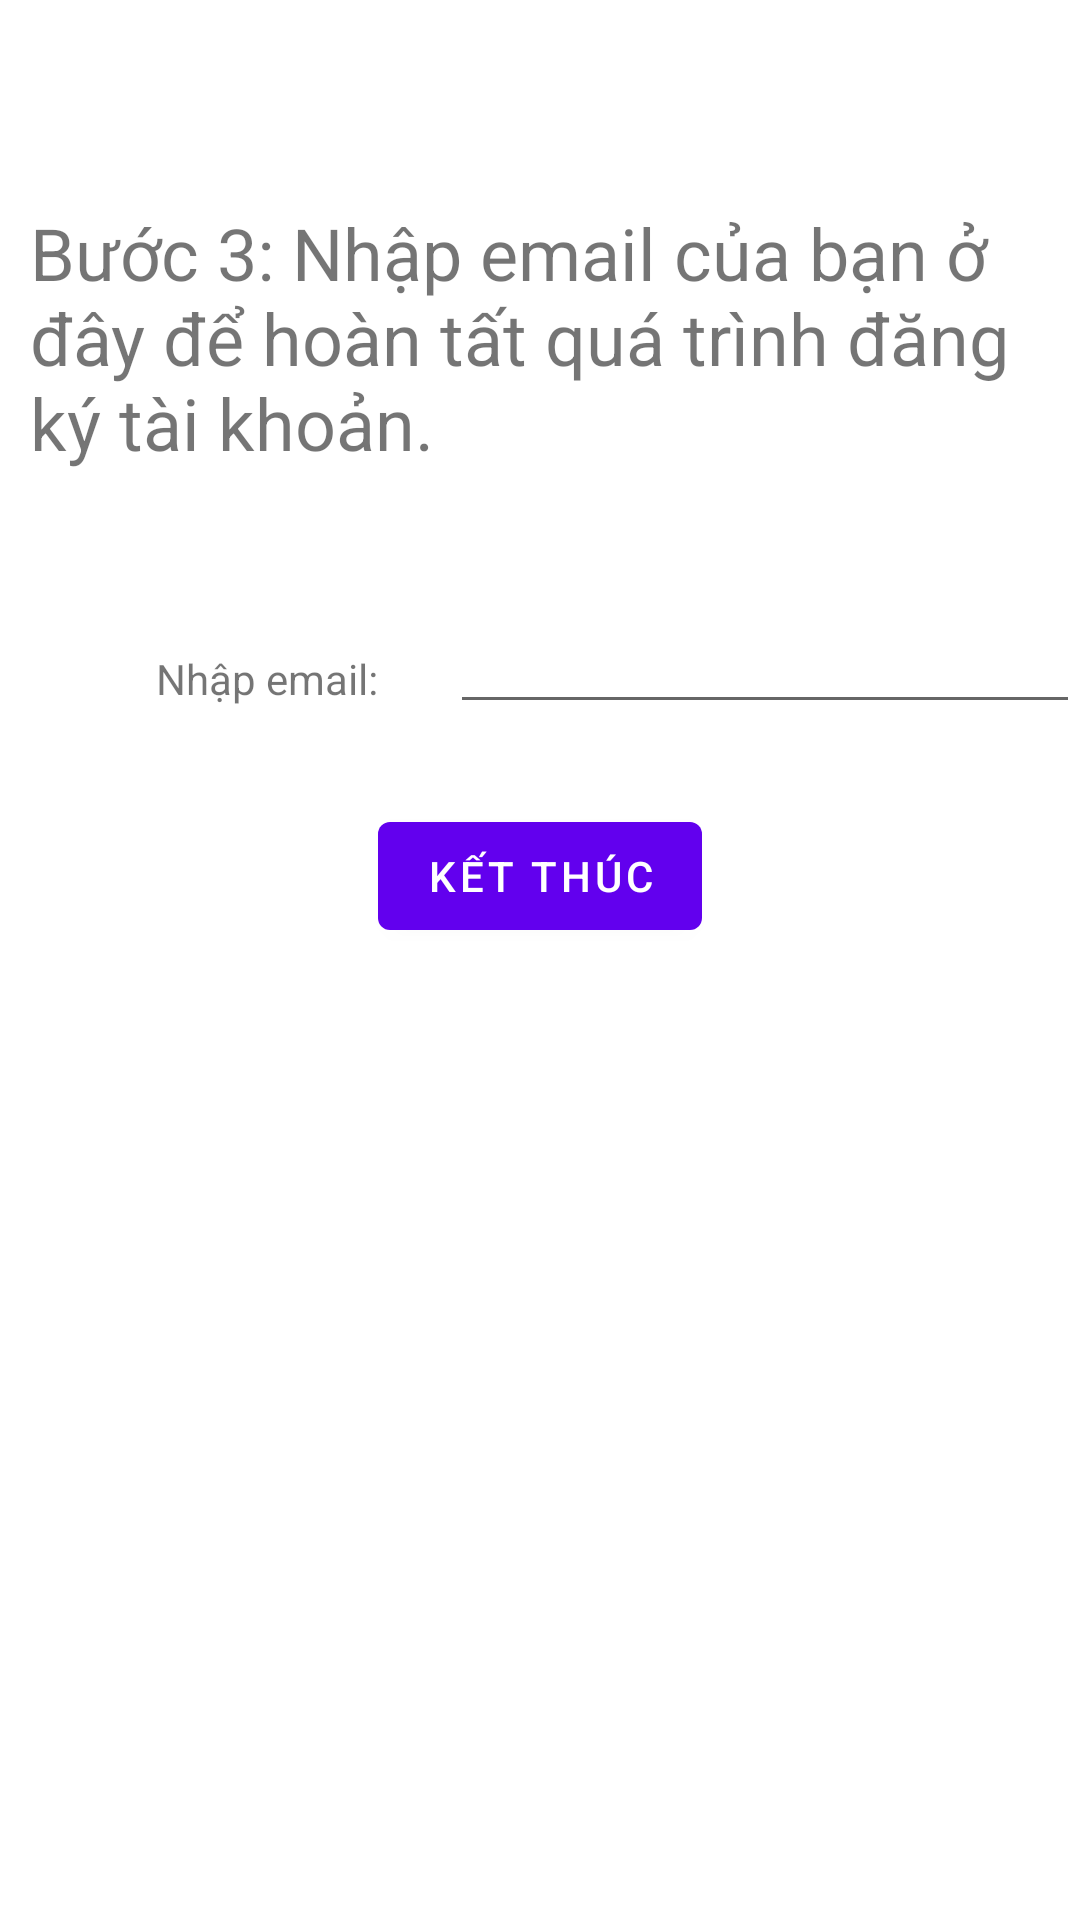

This screen was rendered from an Android layout file. Write that file and the resources it references.
<!-- AndroidManifest.xml: application theme Theme.QRCODE -->
<!-- res/layout/register_step3.xml -->
<?xml version="1.0" encoding="utf-8"?>
<androidx.constraintlayout.widget.ConstraintLayout
		xmlns:android="http://schemas.android.com/apk/res/android"
		xmlns:app="http://schemas.android.com/apk/res-auto"
		xmlns:tools="http://schemas.android.com/tools"
		android:layout_width="match_parent"
		android:layout_height="match_parent"
		tools:context=".RegisterStep3">

	<TextView
			android:text="Bước 3: Nhập email của bạn ở đây để hoàn tất quá trình đăng ký tài khoản."
			android:layout_width="match_parent"
			android:textSize="24dp"
			android:layout_marginHorizontal="10dp"
			android:layout_height="wrap_content" android:id="@+id/txtData1"
			app:layout_constraintStart_toStartOf="parent" app:layout_constraintEnd_toEndOf="parent"
			android:layout_marginBottom="52dp" app:layout_constraintHorizontal_bias="0.157"
			app:layout_constraintTop_toTopOf="parent" android:layout_marginTop="68dp"/>
	<TextView
			android:text="Nhập email:"
			android:layout_width="wrap_content"
			android:layout_height="wrap_content" android:id="@+id/textView"
			app:layout_constraintStart_toStartOf="parent" android:layout_marginStart="52dp"
			app:layout_constraintBottom_toBottomOf="@+id/eTxtEmail" app:layout_constraintVertical_bias="0.913"
			app:layout_constraintTop_toBottomOf="@+id/txtData1"/>
	<EditText
			android:layout_width="wrap_content"
			android:layout_height="wrap_content"
			android:inputType="textEmailAddress"
			android:ems="10"
			android:id="@+id/eTxtEmail"
			app:layout_constraintStart_toEndOf="@+id/textView" android:layout_marginStart="24dp"
			app:layout_constraintEnd_toEndOf="parent" app:layout_constraintBottom_toTopOf="@+id/btnFinalStep"
			app:layout_constraintHorizontal_bias="0.039" app:layout_constraintVertical_bias="0.618"
			app:layout_constraintTop_toBottomOf="@+id/txtData1"/>
	<Button
			android:text="Kết thúc"
			android:layout_width="wrap_content"
			android:layout_height="wrap_content" android:id="@+id/btnFinalStep"
			app:layout_constraintStart_toStartOf="parent" app:layout_constraintEnd_toEndOf="parent"
			app:layout_constraintBottom_toBottomOf="parent"
			android:layout_marginBottom="324dp"
	/>
</androidx.constraintlayout.widget.ConstraintLayout>
<!-- resources referenced by this layout -->
<resources>
  <style name="Theme.QRCODE" parent="Theme.MaterialComponents.DayNight.DarkActionBar">
  		
  		<item name="colorPrimary">@color/purple_500</item>
  		<item name="colorPrimaryVariant">@color/purple_700</item>
  		<item name="colorOnPrimary">@color/white</item>
  		
  		<item name="colorSecondary">@color/teal_200</item>
  		<item name="colorSecondaryVariant">@color/teal_700</item>
  		<item name="colorOnSecondary">@color/black</item>
  		
  		<item name="android:statusBarColor" tools:targetApi="l">?attr/colorPrimaryVariant</item>
  		
  	</style>
  <!-- not gathered from this repository: default colours our renderer supplied (Android Studio template values) -->
  <color name="purple_500">#FF6200EE</color>
  <color name="purple_700">#FF3700B3</color>
  <color name="teal_200">#FF03DAC5</color>
  <color name="teal_700">#FF018786</color>
  <color name="black">#FF000000</color>
  <color name="white">#FFFFFFFF</color>
</resources>
